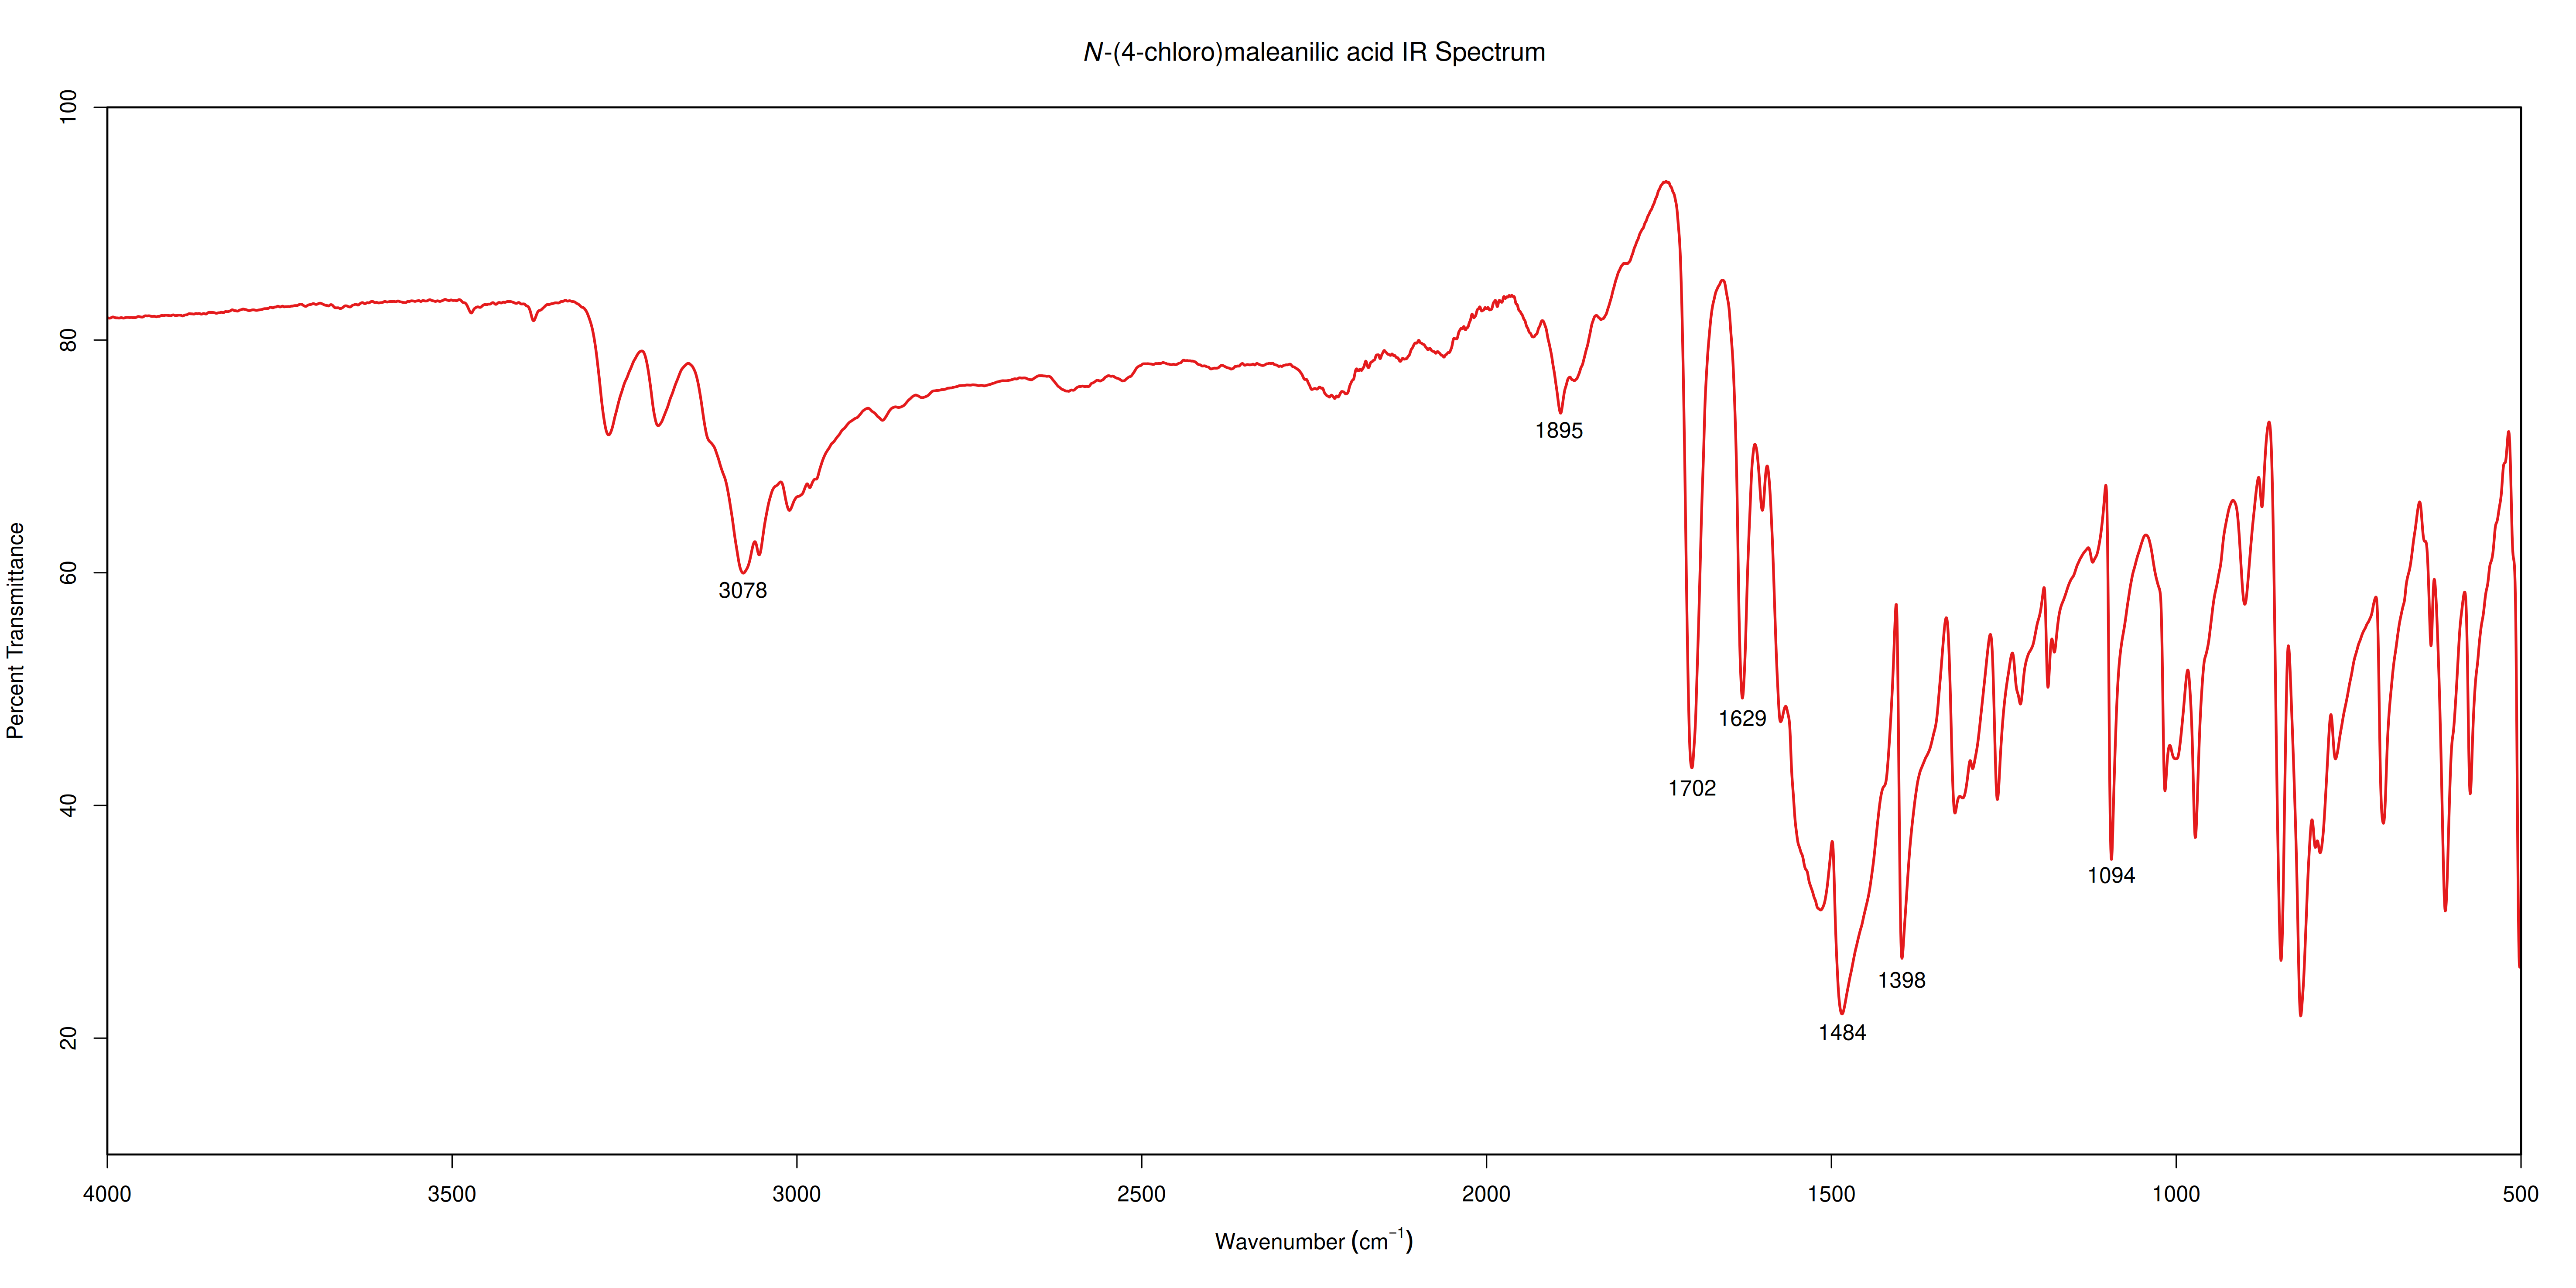

R code for this plot:
library(ChemoSpec)
library(R.utils)

png(
    file = "/home/david/Documents/school/chemistry/CHM3215L/diels-alder-project/spectra/ir9.1.png", # nolint: line_length_linter.
    width = 500,
    height = 250,
    units = "mm",
    res = 300
)

options(ChemoSpecGraphics = "base")
sp <- files2SpectraObject(
    gr.crit = "ir9.1",
    fileExt = "\\.(csv|CSV)$",
    header = TRUE,
    debug = TRUE,
    sep = ",",
    freq.unit = expression(Wavenumber ~ (cm^-1)),
    int.unit = "Percent Transmittance",
    out.file = "ir9.1"
)

spectrumtest <- loadObject("ir9.1.RData")

#spectrumtest <- baselineSpectra(spectrumtest, int = FALSE, method = "rfbaseline", retC = TRUE)

plotSpectra(
    spectrumtest,
    main = substitute(paste(italic(N), "-(4-chloro)maleanilic acid IR Spectrum")),
    xlim = c(4000, 500),
    lab.pos = "none",
    showGrid = FALSE,
    lwd = 2,
    xaxs = "i",
    yaxs = "i",
    yrange = c(10, 100)
)

text(3078, 58.5, "3078")
text(1895, 72.25, "1895")
text(1702, 41.5, "1702")
text(1629, 47.5, "1629")
text(1484, 20.5, "1484")
text(1398, 25, "1398")
text(1094, 34, "1094")

axis(1, 2,
    lwd = 1.5,
)
box(
    which = "plot",
    bty = "o",
    lwd = 1.5
)

dev.off()